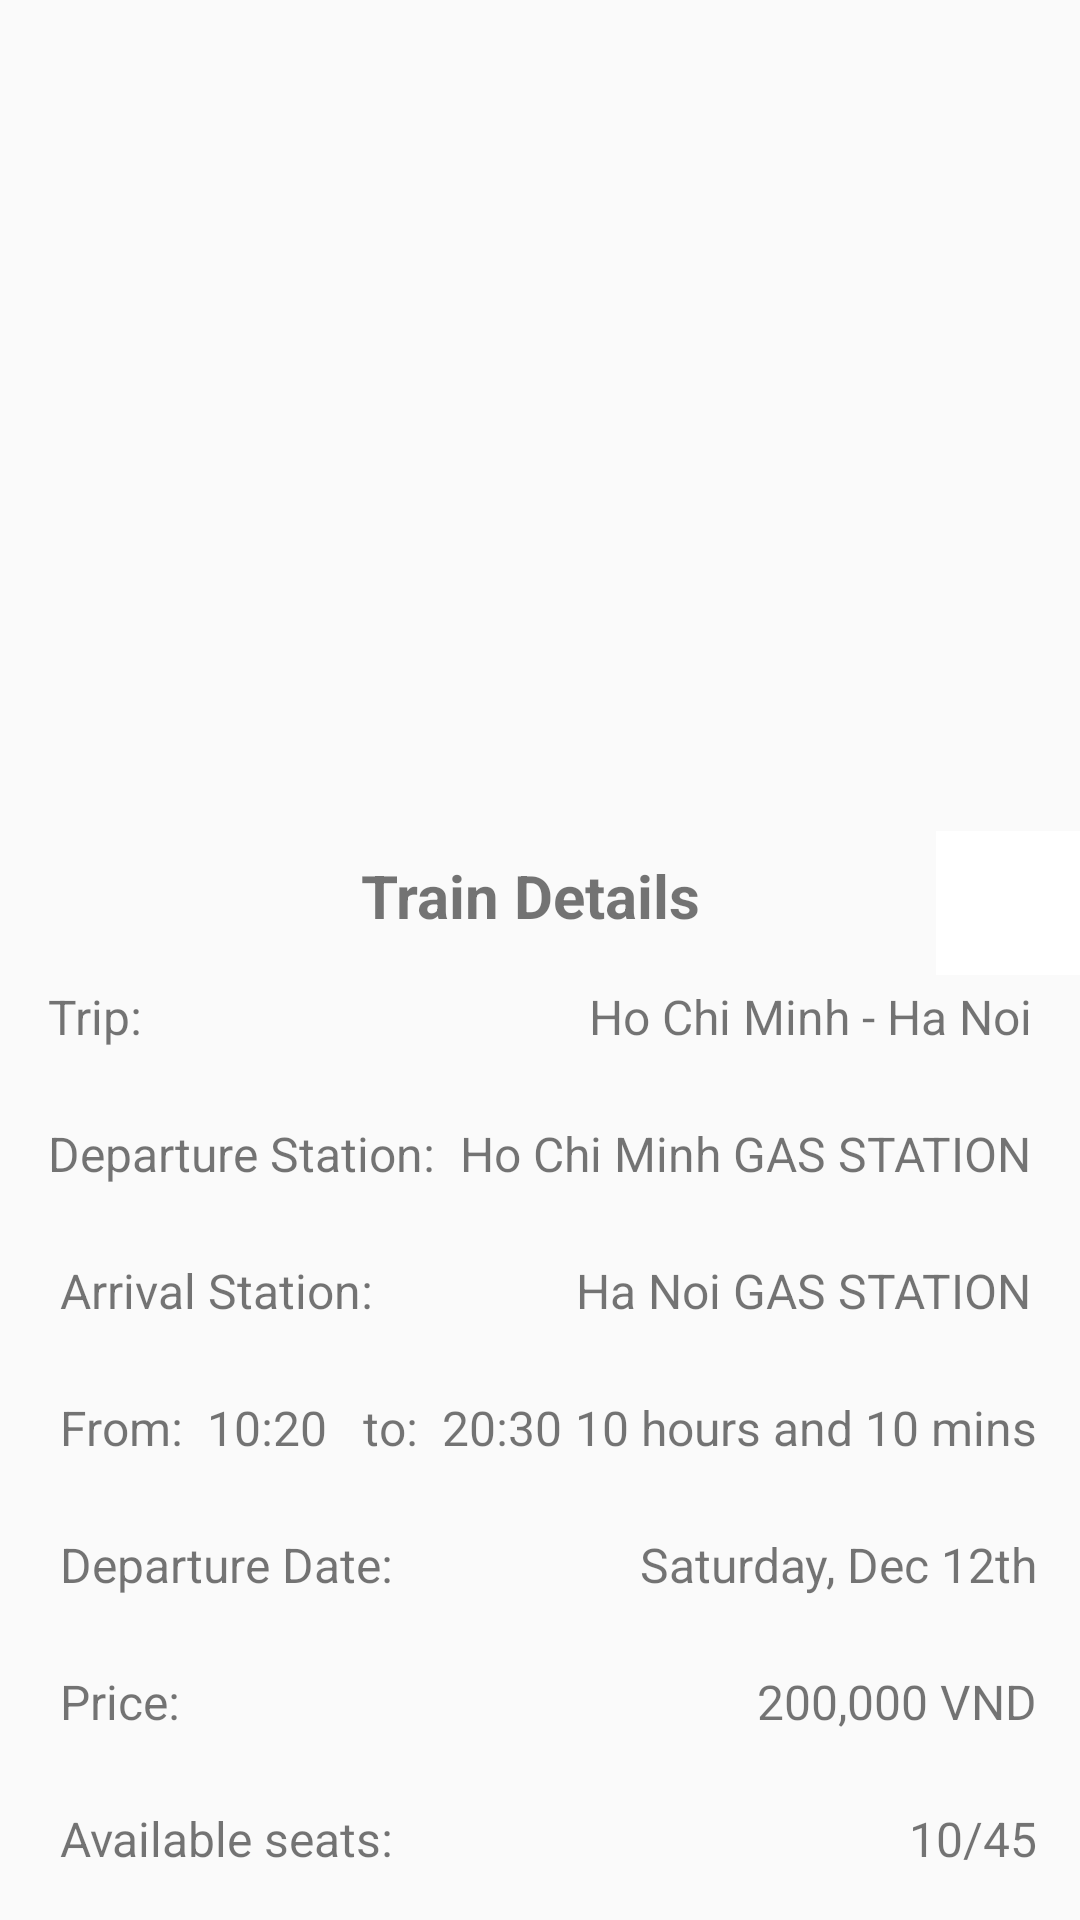

Layout XML and referenced resources for this Android screen:
<!-- AndroidManifest.xml: application theme Theme.AppCompat.DayNight -->
<!-- res/layout/activity_train_detail_info.xml -->
<?xml version="1.0" encoding="utf-8"?>
<androidx.constraintlayout.widget.ConstraintLayout xmlns:android="http://schemas.android.com/apk/res/android"
    xmlns:app="http://schemas.android.com/apk/res-auto"
    xmlns:tools="http://schemas.android.com/tools"
    android:layout_width="match_parent"
    android:layout_height="match_parent"
    tools:context=".uis.Train.TrainDetailInfoActivity">

    <androidx.recyclerview.widget.RecyclerView
        android:id="@+id/recyclerVIewMap"
        android:layout_width="0dp"
        android:layout_height="0dp"
        android:layout_marginBottom="8dp"
        app:layout_constraintBottom_toTopOf="@+id/tvIntro"
        app:layout_constraintEnd_toEndOf="parent"
        app:layout_constraintStart_toStartOf="parent"
        app:layout_constraintTop_toTopOf="parent" />

    <ImageButton
        android:id="@+id/imgBtnShare"
        android:layout_width="wrap_content"
        android:layout_height="wrap_content"
        android:background="@color/white"
        android:contentDescription="@string/share"
        android:minWidth="48dp"
        android:minHeight="48dp"
        android:src="@drawable/baseline_share_24"
        app:layout_constraintEnd_toEndOf="parent"
        app:layout_constraintTop_toBottomOf="@+id/recyclerVIewMap" />

    <TextView
        android:id="@+id/tvIntro"
        android:layout_width="wrap_content"
        android:layout_height="wrap_content"
        android:layout_marginBottom="328dp"
        android:text="@string/detail_page_intro"
        android:textSize="20sp"
        android:textStyle="bold"
        app:layout_constraintBottom_toBottomOf="parent"
        app:layout_constraintEnd_toEndOf="parent"
        app:layout_constraintHorizontal_bias="0.488"
        app:layout_constraintStart_toStartOf="parent" />

    <TextView
        android:id="@+id/tvTrip"
        android:layout_width="wrap_content"
        android:layout_height="wrap_content"
        android:layout_marginEnd="16dp"
        android:text="Ho Chi Minh - Ha Noi"
        android:textSize="16sp"
        app:layout_constraintBottom_toBottomOf="@+id/lblTrip"
        app:layout_constraintEnd_toEndOf="parent"
        app:layout_constraintTop_toTopOf="@+id/lblTrip"
        app:layout_constraintVertical_bias="1.0" />

    <TextView
        android:id="@+id/lblArrivalStation"
        android:layout_width="wrap_content"
        android:layout_height="wrap_content"
        android:layout_marginStart="4dp"
        android:layout_marginTop="24dp"
        android:text="@string/arrival_station"
        android:textSize="16sp"
        app:layout_constraintStart_toStartOf="@+id/lblDepartureStation"
        app:layout_constraintTop_toBottomOf="@+id/lblDepartureStation" />

    <TextView
        android:id="@+id/tvDepartureDate"
        android:layout_width="wrap_content"
        android:layout_height="wrap_content"
        android:text="Saturday, Dec 12th"
        android:textSize="16sp"
        app:layout_constraintBottom_toBottomOf="@+id/lblDepartureDate"
        app:layout_constraintEnd_toEndOf="@+id/tvTotalTime"
        app:layout_constraintTop_toTopOf="@+id/lblDepartureDate"
        app:layout_constraintVertical_bias="1.0" />

    <TextView
        android:id="@+id/tvSeat"
        android:layout_width="wrap_content"
        android:layout_height="wrap_content"
        android:text="10/45"
        android:textSize="16sp"
        app:layout_constraintBottom_toBottomOf="@+id/lblSeat"
        app:layout_constraintEnd_toEndOf="@+id/tvPrice"
        app:layout_constraintTop_toTopOf="@+id/lblSeat"
        app:layout_constraintVertical_bias="1.0" />

    <TextView
        android:id="@+id/lblDepartureTime"
        android:layout_width="wrap_content"
        android:layout_height="wrap_content"
        android:layout_marginTop="24dp"
        android:text="@string/from"
        android:textSize="16sp"
        app:layout_constraintStart_toStartOf="@+id/lblArrivalStation"
        app:layout_constraintTop_toBottomOf="@+id/lblArrivalStation" />

    <TextView
        android:id="@+id/tvDepartureStation"
        android:layout_width="wrap_content"
        android:layout_height="wrap_content"
        android:text="Ho Chi Minh GAS STATION"
        android:textSize="16sp"
        app:layout_constraintBottom_toBottomOf="@+id/lblDepartureStation"
        app:layout_constraintEnd_toEndOf="@+id/tvTrip"
        app:layout_constraintTop_toTopOf="@+id/lblDepartureStation"
        app:layout_constraintVertical_bias="1.0" />

    <TextView
        android:id="@+id/lblDepartureStation"
        android:layout_width="wrap_content"
        android:layout_height="wrap_content"
        android:layout_marginTop="24dp"
        android:text="@string/departure_station"
        android:textSize="16sp"
        app:layout_constraintStart_toStartOf="@+id/lblTrip"
        app:layout_constraintTop_toBottomOf="@+id/lblTrip" />

    <TextView
        android:id="@+id/tvArrivalStation"
        android:layout_width="wrap_content"
        android:layout_height="wrap_content"
        android:text="Ha Noi GAS STATION"
        android:textSize="16sp"
        app:layout_constraintBottom_toBottomOf="@+id/lblArrivalStation"
        app:layout_constraintEnd_toEndOf="@+id/tvDepartureStation"
        app:layout_constraintTop_toTopOf="@+id/lblArrivalStation"
        app:layout_constraintVertical_bias="1.0" />

    <TextView
        android:id="@+id/tvPrice"
        android:layout_width="wrap_content"
        android:layout_height="wrap_content"
        android:text="200,000 VND"
        android:textSize="16sp"
        app:layout_constraintBottom_toBottomOf="@+id/lblPrice"
        app:layout_constraintEnd_toEndOf="@+id/tvDepartureDate"
        app:layout_constraintTop_toTopOf="@+id/lblPrice"
        app:layout_constraintVertical_bias="1.0" />

    <TextView
        android:id="@+id/lblSeat"
        android:layout_width="wrap_content"
        android:layout_height="wrap_content"
        android:layout_marginTop="24dp"
        android:text="@string/available_seat"
        android:textSize="16sp"
        app:layout_constraintStart_toStartOf="@+id/lblPrice"
        app:layout_constraintTop_toBottomOf="@+id/lblPrice" />

    <TextView
        android:id="@+id/lblPrice"
        android:layout_width="wrap_content"
        android:layout_height="wrap_content"
        android:layout_marginTop="24dp"
        android:text="@string/price"
        android:textSize="16sp"
        app:layout_constraintStart_toStartOf="@+id/lblDepartureDate"
        app:layout_constraintTop_toBottomOf="@+id/lblDepartureDate" />

    <TextView
        android:id="@+id/tvDepartureTime"
        android:layout_width="wrap_content"
        android:layout_height="wrap_content"
        android:layout_marginStart="8dp"
        android:text="10:20"
        android:textSize="16sp"
        app:layout_constraintBottom_toBottomOf="@+id/lblDepartureTime"
        app:layout_constraintStart_toEndOf="@+id/lblDepartureTime"
        app:layout_constraintTop_toTopOf="@+id/lblDepartureTime"
        app:layout_constraintVertical_bias="1.0" />

    <TextView
        android:id="@+id/lblTrip"
        android:layout_width="wrap_content"
        android:layout_height="wrap_content"
        android:layout_marginStart="16dp"
        android:layout_marginTop="16dp"
        android:text="@string/trip"
        android:textSize="16sp"
        app:layout_constraintStart_toStartOf="parent"
        app:layout_constraintTop_toBottomOf="@+id/tvIntro" />

    <TextView
        android:id="@+id/lblArrivalTime"
        android:layout_width="wrap_content"
        android:layout_height="wrap_content"
        android:layout_marginStart="60dp"
        android:text="@string/to"
        android:textSize="16sp"
        app:layout_constraintBottom_toBottomOf="@+id/lblDepartureTime"
        app:layout_constraintStart_toEndOf="@+id/lblDepartureTime"
        app:layout_constraintTop_toTopOf="@+id/lblDepartureTime" />

    <TextView
        android:id="@+id/tvArrivalTime"
        android:layout_width="wrap_content"
        android:layout_height="wrap_content"
        android:layout_marginStart="8dp"
        android:text="20:30"
        android:textSize="16sp"
        app:layout_constraintBottom_toBottomOf="@+id/lblArrivalTime"
        app:layout_constraintStart_toEndOf="@+id/lblArrivalTime"
        app:layout_constraintTop_toTopOf="@+id/lblArrivalTime"
        app:layout_constraintVertical_bias="1.0" />

    <TextView
        android:id="@+id/tvTotalTime"
        android:layout_width="wrap_content"
        android:layout_height="wrap_content"
        android:layout_marginStart="24dp"
        android:text="10 hours and 10 mins"
        android:textSize="16sp"
        app:layout_constraintBottom_toBottomOf="@+id/tvArrivalTime"
        app:layout_constraintEnd_toEndOf="@+id/tvArrivalStation"
        app:layout_constraintHorizontal_bias="0.923"
        app:layout_constraintStart_toEndOf="@+id/tvArrivalTime"
        app:layout_constraintTop_toTopOf="@+id/tvArrivalTime"
        app:layout_constraintVertical_bias="1.0" />

    <TextView
        android:id="@+id/lblDepartureDate"
        android:layout_width="wrap_content"
        android:layout_height="wrap_content"
        android:layout_marginTop="24dp"
        android:text="@string/departure_date"
        android:textSize="16sp"
        app:layout_constraintStart_toStartOf="@+id/lblDepartureTime"
        app:layout_constraintTop_toBottomOf="@+id/lblDepartureTime" />

</androidx.constraintlayout.widget.ConstraintLayout>
<!-- resources referenced by this layout -->
<resources>
  <string name="arrival_station">Arrival Station:</string>
  <string name="available_seat">Available seats:</string>
  <string name="departure_date">Departure Date:</string>
  <string name="departure_station">Departure Station:</string>
  <string name="detail_page_intro">Train Details</string>
  <string name="from">From:</string>
  <string name="price">Price:</string>
  <string name="share">Share</string>
  <string name="to">to:</string>
  <string name="trip">Trip:</string>
  <!-- not gathered from this repository: default colours our renderer supplied (Android Studio template values) -->
  <color name="white">#FFFFFFFF</color>
</resources>
